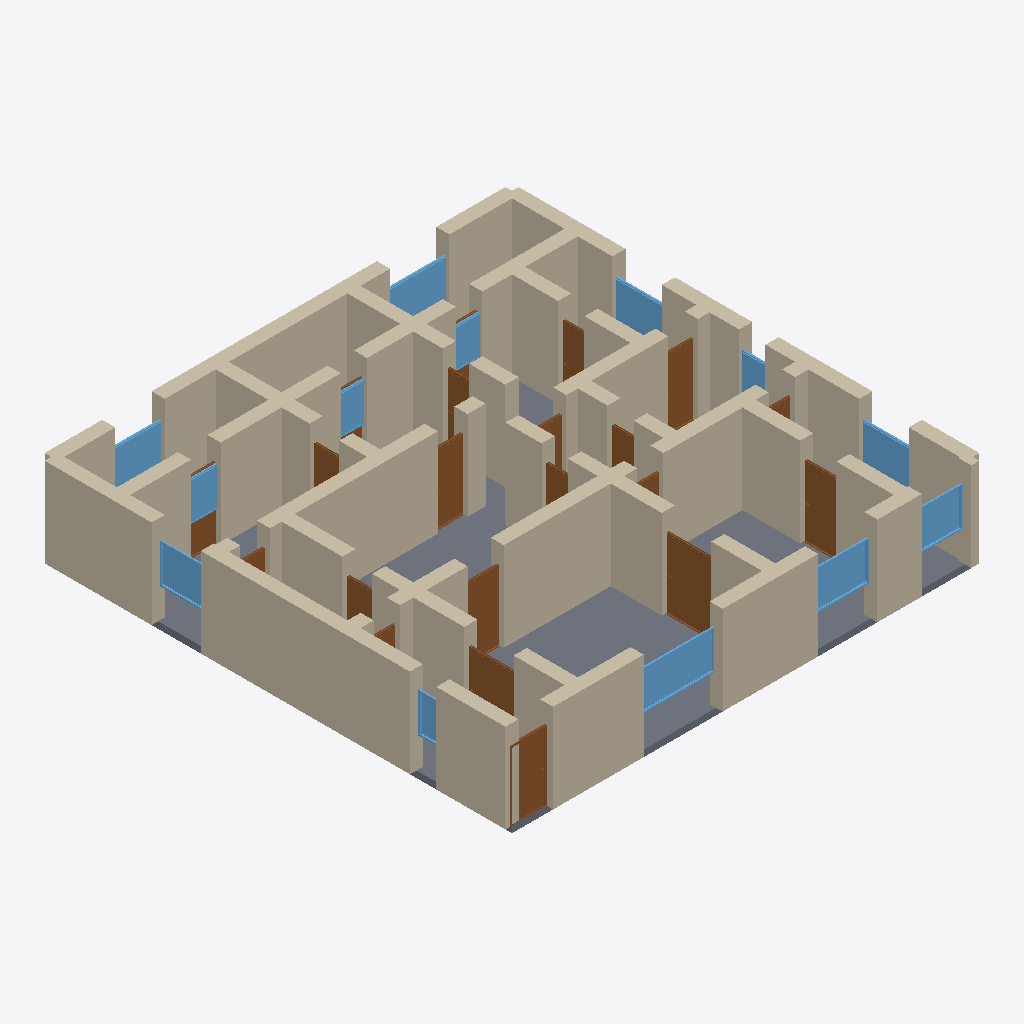
Isometric view of an IFC building model (IFC-SPF (STEP), schema IFC4, length unit metre), seen from the south-west, elements coloured by IFC class: 59 walls (beige), 21 doors (brown), 13 windows (light blue), 1 slab (grey).
Extent 14.4 m × 14.4 m × 2.9 m (x, y, z). Storeys (1): Ground Floor at 0.00 m. Elements (96): 59 IfcWall, 21 IfcDoor, 15 IfcWindow, 1 IfcSlab.

HEADER;
FILE_DESCRIPTION(('ViewDefinition[DesignTransferView]'),'2;1');
FILE_NAME('/dev/null','2026-05-05T15:19:15+05:30',(''),(''),'IfcOpenShell 0.8.5','IfcOpenShell 0.8.5','Nobody');
FILE_SCHEMA(('IFC4'));
ENDSEC;
DATA;
#1=IFCPROJECT('3SGCjnlqzCXPF3OTi2wjmK',$,'A Devon Dartmoor longhouse 4-bed farmhouse — typical 220 m² ',$,$,$,$,(#10),#5);
#12=IFCSITE('2kZjMlt39AmhX9pb7rCYRr',$,'Site',$,$,$,$,$,$,$,$,$,$,$);
#13=IFCBUILDING('3K7btfKbH4NeKsEVWI0nUA',$,'Building',$,$,$,$,$,$,$,$,$);
#16=IFCBUILDINGSTOREY('0Ckad_OQ54CBg9mK2r6z7D',$,'Ground Floor',$,$,#22,$,$,$,$);
#4323=IFCSLAB('1lQ_8zmOr7xuePAdJ6q6_j',$,'Floor',$,$,#4340,#4335,$,.FLOOR.);
#288=IFCWALL('3GT5OyfFD6TORmpTDFSRUn',$,'Exterior Wall',$,$,#309,#304,$,$);
#222=IFCWALL('1M1bhSKUX0xOU3uxI8A$Dm',$,'Exterior Wall',$,$,#243,#238,$,$);
#266=IFCWALL('06xeYxofP7fve4z6uwMbqh',$,'Exterior Wall',$,$,#287,#282,$,$);
#464=IFCWALL('1dlDmpLJfDYh$gL9ONzuWu',$,'Interior Wall',$,$,#485,#480,$,$);
#46=IFCWALL('0MKaATMALEgfp2KYbW8CkY',$,'Exterior Wall',$,$,#67,#62,$,$);
#23=IFCWALL('0LV7BE6Cb14A2HtYxde3CB',$,'Exterior Wall',$,$,#45,#39,$,$);
#310=IFCWALL('0yit2nogv4WBcMej50VQL$',$,'Exterior Wall',$,$,#331,#326,$,$);
#1036=IFCWALL('2wE7mctCT1S99B5goUnvM4',$,'Interior Wall',$,$,#1057,#1052,$,$);
#530=IFCWALL('2DIsKIkFHC$9mFzvBW0LUJ',$,'Interior Wall',$,$,#551,#546,$,$);
#596=IFCWALL('1oNEoGWtPCmPkpt18thJOi',$,'Interior Wall',$,$,#617,#612,$,$);
#794=IFCWALL('3REcfSZv56KPKlNxmnaiGT',$,'Interior Wall',$,$,#815,#810,$,$);
#442=IFCWALL('3QZtxEbGX1q9cGtTcChzIW',$,'Interior Wall',$,$,#463,#458,$,$);
#134=IFCWALL('2W3Ukdfuv4hQc5h2pdcwE6',$,'Exterior Wall',$,$,#155,#150,$,$);
#68=IFCWALL('2m58iFhwn0O9PHKTW$AawY',$,'Exterior Wall',$,$,#89,#84,$,$);
#1190=IFCWALL('01CnXOqhL40P$jk31ay8pM',$,'Interior Wall',$,$,#1211,#1206,$,$);
#178=IFCWALL('3Ju85ktHfALuWi_gp8TWED',$,'Exterior Wall',$,$,#199,#194,$,$);
#838=IFCWALL('0DMwXTGJb2IetBnThbxz7V',$,'Interior Wall',$,$,#859,#854,$,$);
#200=IFCWALL('0JUiq$Myf8_u2NyKUzElFq',$,'Exterior Wall',$,$,#221,#216,$,$);
#1124=IFCWALL('3KhuhjSFnDjuhLMcYE9oJD',$,'Interior Wall',$,$,#1145,#1140,$,$);
#156=IFCWALL('1AFl561QL3HA$lsWuEoW0J',$,'Exterior Wall',$,$,#177,#172,$,$);
#684=IFCWALL('1e1HyuIs98ZAN0ZDcrm0sw',$,'Interior Wall',$,$,#705,#700,$,$);
#354=IFCWALL('1CRzHZH9fEfB5rBQ$ilB6X',$,'Interior Wall',$,$,#375,#370,$,$);
#772=IFCWALL('0IjzYsqq59gQrCLVlVnb26',$,'Interior Wall',$,$,#793,#788,$,$);
#1058=IFCWALL('3pZgzXb1bBFuM24WJM5oW_',$,'Interior Wall',$,$,#1079,#1074,$,$);
#1102=IFCWALL('2tYcis9YvC3RQFjy7XtlJN',$,'Interior Wall',$,$,#1123,#1118,$,$);
#112=IFCWALL('0GL770Mtn7rgW7VrtN1AoI',$,'Exterior Wall',$,$,#133,#128,$,$);
#1492=IFCDOOR('2$inw7Ohr6fwwqdjT4PzxB',$,'Door',$,$,#1576,#1571,$,2.1,1.5,$,$,$);
#508=IFCWALL('1BEh2kQ0z8I8frkfotCl40',$,'Interior Wall',$,$,#529,#524,$,$);
#1080=IFCWALL('315vJkQ6v2u9hoYysfVXKH',$,'Interior Wall',$,$,#1101,#1096,$,$);
#926=IFCWALL('1_xJLs1D50NgfDDocsjNR_',$,'Interior Wall',$,$,#947,#942,$,$);
#1212=IFCWALL('0sP1wHMq5ByvjoOVmZ4RkK',$,'Interior Wall',$,$,#1233,#1228,$,$);
#3107=IFCWINDOW('1FNOJYCmj8SO5NaTTn2bK0',$,'Window',$,$,#3161,#3156,$,1.2,2.4,$,$,$);
#1014=IFCWALL('1AORILvrvCofvNX4xMCfnN',$,'Interior Wall',$,$,#1035,#1030,$,$);
#332=IFCWALL('1c7E5uwyn8sfPomHXsDiwf',$,'Interior Wall',$,$,#353,#348,$,$);
#816=IFCWALL('0vIjPQ18vA9ufpeslJ4qau',$,'Interior Wall',$,$,#837,#832,$,$);
#882=IFCWALL('1zJQkY0RL7tuB49VdBQcrE',$,'Interior Wall',$,$,#903,#898,$,$);
#1256=IFCWALL('3OpxDKiEz1ouK3LAKHrO5f',$,'Interior Wall',$,$,#1277,#1272,$,$);
#1278=IFCWALL('0eXCZ2QjT9h9RIikVbw$xA',$,'Interior Wall',$,$,#1299,#1294,$,$);
#1577=IFCDOOR('044ltFRwTBkwwQ8Gf28uV$',$,'Door',$,$,#1661,#1656,$,2.1,1.1,$,$,$);
#1322=IFCDOOR('0gcPDwbxz6YfnzDVBqhNVo',$,'Door',$,$,#1406,#1401,$,2.1,1.1,$,$,$);
#1300=IFCWALL('14nCJkDUTEA8NDkh13rG4W',$,'Interior Wall',$,$,#1321,#1316,$,$);
#1146=IFCWALL('2gVAx6CTHDjPNZdJcu_lUH',$,'Interior Wall',$,$,#1167,#1162,$,$);
#3162=IFCWINDOW('3FkQrUzab7u9dZe$GwoLTL',$,'Window',$,$,#3216,#3211,$,1.2,1.8,$,$,$);
#244=IFCWALL('1yC8DNRwv3_Bj4GwMDr1fE',$,'Exterior Wall',$,$,#265,#260,$,$);
#420=IFCWALL('2a0ErFzYXDOwYSYxbHB9Bm',$,'Interior Wall',$,$,#441,#436,$,$);
#1832=IFCDOOR('04gRwcx2H9TgreR7RTDQ6l',$,'Door',$,$,#1916,#1911,$,2.1,1.1,$,$,$);
#3822=IFCWINDOW('0JrcU8Gtr7O9aSNLGeXd2O',$,'Window',$,$,#3876,#3871,$,1.2,1.8,$,$,$);
#2342=IFCDOOR('2rWyMhws5BCAY9RX3ORjfb',$,'Door',$,$,#2426,#2421,$,2.1,0.9,$,$,$);
#1407=IFCDOOR('1la3_k0WrF2hxoueYh2aux',$,'Door',$,$,#1491,#1486,$,2.1,1.5,$,$,$);
#948=IFCWALL('15KcOrp09AVBhqnM9_sg5x',$,'Interior Wall',$,$,#969,#964,$,$);
#2512=IFCDOOR('2Cel$irHD9Ugjy$I_QsoD_',$,'Door',$,$,#2596,#2591,$,2.1,0.9,$,$,$);
#552=IFCWALL('11aLOlOcL63f8GnHx$LNem',$,'Interior Wall',$,$,#573,#568,$,$);
#3272=IFCWINDOW('1FiCmjNz1CQfRnHEavvoUQ',$,'Window',$,$,#3326,#3321,$,1.2,1.5,$,$,$);
#3767=IFCWINDOW('1GTxAP63LDmuwdSMbG8q6F',$,'Window',$,$,#3821,#3816,$,1.2,1.5,$,$,$);
#90=IFCWALL('0p6bzZQsjAeeDzsP1xN3a1',$,'Exterior Wall',$,$,#111,#106,$,$);
#1168=IFCWALL('2tYsZHp_X6MguVUgjWIbA2',$,'Interior Wall',$,$,#1189,#1184,$,$);
#3492=IFCWINDOW('1D7bDrE3n2jAS$lN_wMHU6',$,'Window',$,$,#3546,#3541,$,1.2,1.5,$,$,$);
#3217=IFCWINDOW('3OnlxGxIf9cOTRX5$Up4UA',$,'Window',$,$,#3271,#3266,$,1.2,1.5,$,$,$);
#3712=IFCWINDOW('1Lvv7Z$X53FvBzGMxr4Tvs',$,'Window',$,$,#3766,#3761,$,1.2,1.5,$,$,$);
#486=IFCWALL('3K3p7hGgn6DxeL8RkZZcOA',$,'Interior Wall',$,$,#507,#502,$,$);
#970=IFCWALL('3e0fkYcjH7u8FDwn3NUPF7',$,'Interior Wall',$,$,#991,#986,$,$);
#904=IFCWALL('3gX$JWXN5DshkdR7HEe5F1',$,'Interior Wall',$,$,#925,#920,$,$);
#860=IFCWALL('1CfEMUNGn8YBpbIvxbSOkM',$,'Interior Wall',$,$,#881,#876,$,$);
#376=IFCWALL('1MlYXNEgT8_u4H5Ee82Ptx',$,'Interior Wall',$,$,#397,#392,$,$);
#706=IFCWALL('27JJZ$2DL6beZ0VPdGsoNn',$,'Interior Wall',$,$,#727,#722,$,$);
#618=IFCWALL('3sf3iuEVL329DjARSHqKBs',$,'Interior Wall',$,$,#639,#634,$,$);
#662=IFCWALL('30WaDtVkbFGvHYdhpNctFc',$,'Interior Wall',$,$,#683,#678,$,$);
#3437=IFCWINDOW('1ecL5m9kf0JvcrFb42kyc6',$,'Window',$,$,#3491,#3486,$,1.2,1.5,$,$,$);
#3602=IFCWINDOW('3RMW1P0lv5vhzxAXkXxdLJ',$,'Window',$,$,#3656,#3651,$,1.2,1.2,$,$,$);
#3547=IFCWINDOW('0pUsFbiM9E2xl0HlG2ZAh0',$,'Window',$,$,#3601,#3596,$,1.2,1.5,$,$,$);
#2767=IFCDOOR('3xCj41hkrBSPHhvjkYhr2g',$,'Door',$,$,#2851,#2846,$,2.1,0.8,$,$,$);
#1234=IFCWALL('3zjCz$bSDDNB563DrEz1wj',$,'Interior Wall',$,$,#1255,#1250,$,$);
#750=IFCWALL('3BwkJzHcj5wRLUJ2630Hdj',$,'Interior Wall',$,$,#771,#766,$,$);
#2852=IFCDOOR('0dnhtiZbv0XgeiesoiP$l5',$,'Door',$,$,#2936,#2931,$,2.1,0.9,$,$,$);
#1747=IFCDOOR('0WWFgQCoLC$wH9SDYgG$yf',$,'Door',$,$,#1831,#1826,$,2.1,0.9,$,$,$);
#992=IFCWALL('346ikCBKD1o9u14yj88gAM',$,'Interior Wall',$,$,#1013,#1008,$,$);
#2682=IFCDOOR('1CC4KDqD95tQjF2LxXVWuG',$,'Door',$,$,#2766,#2761,$,2.1,0.8,$,$,$);
#3877=IFCWINDOW('3XMWA1ueX00u5ThSABs_qs',$,'Window',$,$,#3931,#3926,$,1.2,0.8,$,$,$);
#2597=IFCDOOR('31m70B4uv79f1U$NUtbnMH',$,'Door',$,$,#2681,#2676,$,2.1,0.9,$,$,$);
#2087=IFCDOOR('33v7AsuInBwf$uP$kIFtfw',$,'Door',$,$,#2171,#2166,$,2.1,0.8,$,$,$);
#3382=IFCWINDOW('3PGDvAS5j258OMoha3wDlR',$,'Window',$,$,#3436,#3431,$,1.2,0.8,$,$,$);
#2002=IFCDOOR('17mvxT_rH5rw99c5J2GWiT',$,'Door',$,$,#2086,#2081,$,2.1,0.8,$,$,$);
#2427=IFCDOOR('0VHjWSYUn5EBdsUhey32Y9',$,'Door',$,$,#2511,#2506,$,2.1,0.9,$,$,$);
#640=IFCWALL('1$IGoxNDb0IR9VUBYpPf2i',$,'Interior Wall',$,$,#661,#656,$,$);
#574=IFCWALL('3UhofapCfEM9Qf3mGgsEKi',$,'Interior Wall',$,$,#595,#590,$,$);
#728=IFCWALL('3cAi7ECNr3t87L$gs4fH$A',$,'Interior Wall',$,$,#749,#744,$,$);
#2257=IFCDOOR('1eyWAMdBX4f8gkKSo_o4hX',$,'Door',$,$,#2341,#2336,$,2.1,0.9,$,$,$);
#398=IFCWALL('1fV7x3C1fA0AeBNqSsDPCS',$,'Interior Wall',$,$,#419,#414,$,$);
#1917=IFCDOOR('0nqs7GszP4tRPmilhIr2aE',$,'Door',$,$,#2001,#1996,$,2.1,0.8,$,$,$);
#1662=IFCDOOR('0XUCB5uzbAdvniEpQ$Tp8X',$,'Door',$,$,#1746,#1741,$,2.1,0.8,$,$,$);
#2172=IFCDOOR('3DuemTEGr138aeEMFQ93Lv',$,'Door',$,$,#2256,#2251,$,2.1,0.8,$,$,$);
#2937=IFCDOOR('0M1dEiw4zDu9AV911w989s',$,'Door',$,$,#3021,#3016,$,2.1,0.8,$,$,$);
#3022=IFCDOOR('3JuGBVp0j1nuwv3UMZC_W1',$,'Door',$,$,#3106,#3101,$,2.1,0.8,$,$,$);
ENDSEC;
